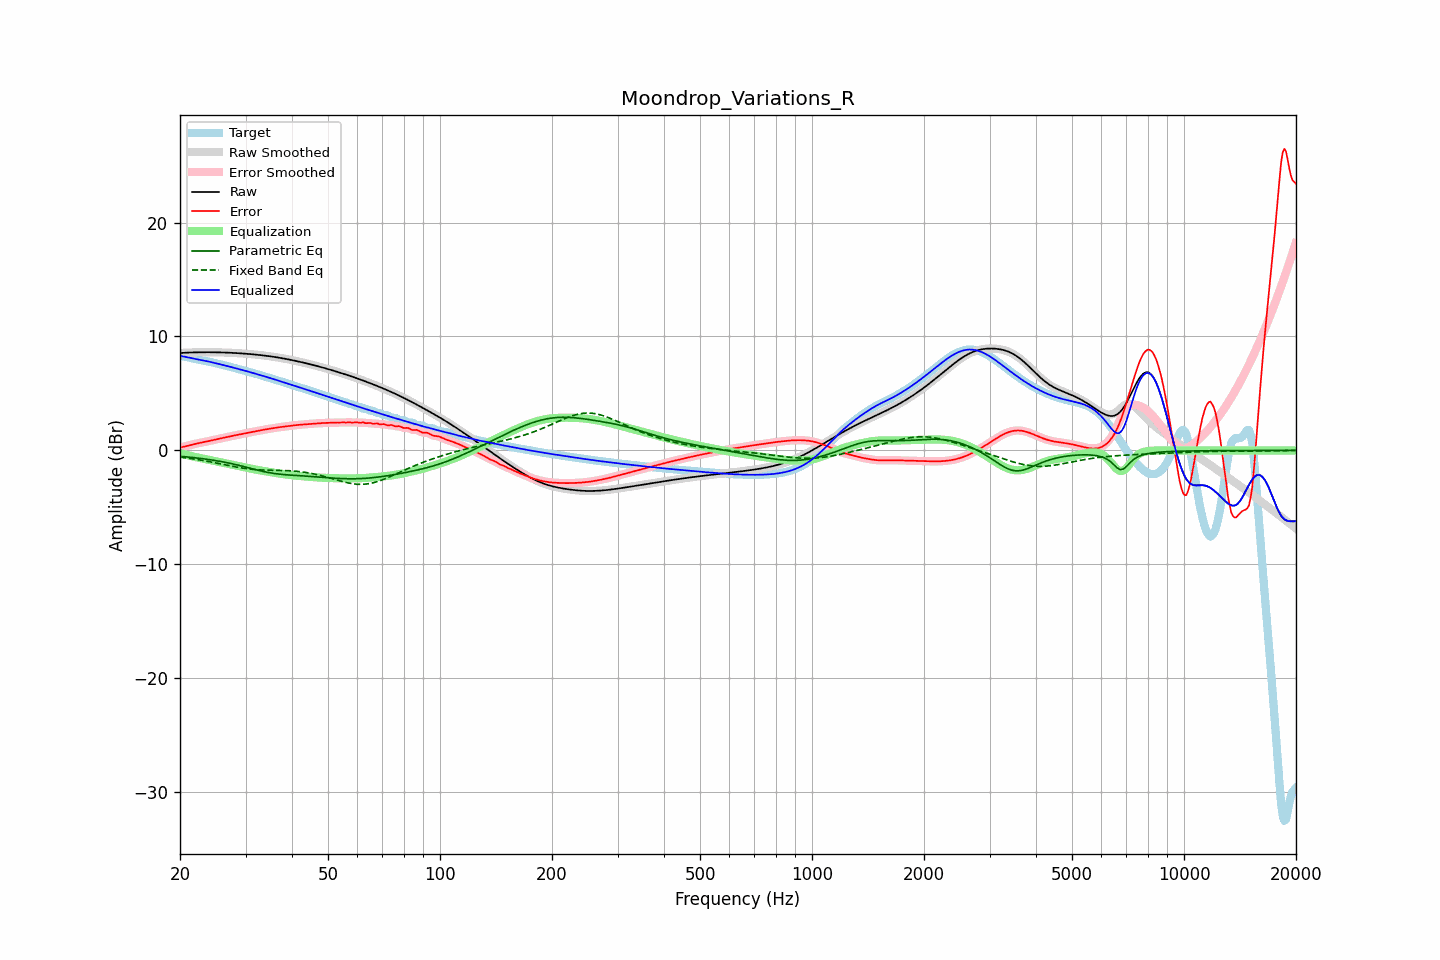

Values plotted in this chart, from the file beside it:
frequency, raw, error, smoothed, error_smoothed, equalization, parametric_eq, fixed_band_eq, equalized_raw, equalized_smoothed, target
20.00, 8.55, 0.24, 8.55, 0.24, -0.24, -0.52, -0.59, 8.31, 8.31, 8.30
20.20, 8.56, 0.28, 8.56, 0.28, -0.28, -0.53, -0.61, 8.28, 8.28, 8.28
20.40, 8.57, 0.31, 8.57, 0.31, -0.32, -0.54, -0.63, 8.25, 8.25, 8.25
20.61, 8.57, 0.35, 8.57, 0.35, -0.35, -0.55, -0.64, 8.22, 8.22, 8.23
20.81, 8.58, 0.39, 8.58, 0.39, -0.39, -0.57, -0.66, 8.19, 8.19, 8.20
21.02, 8.59, 0.42, 8.59, 0.42, -0.43, -0.58, -0.68, 8.16, 8.16, 8.16
21.23, 8.59, 0.46, 8.59, 0.46, -0.46, -0.60, -0.70, 8.13, 8.13, 8.13
21.44, 8.60, 0.50, 8.60, 0.50, -0.49, -0.61, -0.72, 8.10, 8.10, 8.10
21.66, 8.60, 0.53, 8.60, 0.53, -0.53, -0.63, -0.74, 8.07, 8.07, 8.07
21.87, 8.60, 0.56, 8.60, 0.56, -0.56, -0.64, -0.76, 8.04, 8.04, 8.04
22.09, 8.61, 0.59, 8.61, 0.59, -0.59, -0.66, -0.78, 8.02, 8.02, 8.01
22.31, 8.61, 0.62, 8.61, 0.62, -0.62, -0.67, -0.81, 7.99, 7.99, 7.99
22.54, 8.61, 0.65, 8.61, 0.65, -0.65, -0.69, -0.83, 7.96, 7.96, 7.96
22.76, 8.61, 0.68, 8.61, 0.68, -0.68, -0.71, -0.85, 7.94, 7.94, 7.94
22.99, 8.62, 0.71, 8.62, 0.71, -0.71, -0.73, -0.88, 7.91, 7.91, 7.91
23.22, 8.62, 0.73, 8.62, 0.73, -0.73, -0.74, -0.90, 7.88, 7.88, 7.88
23.45, 8.62, 0.76, 8.62, 0.76, -0.76, -0.76, -0.93, 7.85, 7.85, 7.86
23.69, 8.62, 0.79, 8.62, 0.79, -0.79, -0.78, -0.95, 7.82, 7.82, 7.83
23.92, 8.62, 0.82, 8.62, 0.82, -0.82, -0.80, -0.98, 7.79, 7.79, 7.80
24.16, 8.62, 0.85, 8.62, 0.85, -0.86, -0.82, -1.01, 7.76, 7.76, 7.76
24.40, 8.62, 0.89, 8.62, 0.89, -0.89, -0.85, -1.04, 7.73, 7.73, 7.73
24.65, 8.61, 0.92, 8.61, 0.92, -0.92, -0.87, -1.06, 7.69, 7.69, 7.69
24.89, 8.61, 0.95, 8.61, 0.95, -0.95, -0.89, -1.09, 7.66, 7.66, 7.66
25.14, 8.61, 0.98, 8.61, 0.98, -0.98, -0.91, -1.12, 7.63, 7.63, 7.62
25.39, 8.61, 1.02, 8.61, 1.02, -1.01, -0.94, -1.15, 7.59, 7.59, 7.59
25.65, 8.60, 1.04, 8.60, 1.04, -1.04, -0.96, -1.18, 7.56, 7.56, 7.56
25.91, 8.60, 1.07, 8.60, 1.07, -1.07, -0.99, -1.21, 7.53, 7.53, 7.53
26.16, 8.59, 1.10, 8.59, 1.10, -1.10, -1.02, -1.24, 7.49, 7.49, 7.49
26.43, 8.59, 1.13, 8.59, 1.13, -1.13, -1.04, -1.26, 7.46, 7.46, 7.46
26.69, 8.58, 1.16, 8.58, 1.16, -1.16, -1.07, -1.29, 7.42, 7.42, 7.42
26.96, 8.58, 1.19, 8.58, 1.19, -1.19, -1.10, -1.32, 7.38, 7.38, 7.39
27.23, 8.57, 1.23, 8.57, 1.23, -1.22, -1.13, -1.35, 7.35, 7.35, 7.35
27.50, 8.57, 1.26, 8.57, 1.26, -1.26, -1.16, -1.38, 7.31, 7.31, 7.31
27.77, 8.56, 1.29, 8.56, 1.29, -1.29, -1.19, -1.41, 7.27, 7.27, 7.27
28.05, 8.55, 1.32, 8.55, 1.32, -1.31, -1.22, -1.43, 7.24, 7.24, 7.23
28.33, 8.54, 1.34, 8.54, 1.34, -1.34, -1.26, -1.46, 7.20, 7.20, 7.20
28.62, 8.53, 1.37, 8.53, 1.37, -1.37, -1.29, -1.49, 7.16, 7.16, 7.16
28.90, 8.53, 1.40, 8.53, 1.40, -1.40, -1.32, -1.51, 7.12, 7.12, 7.13
29.19, 8.52, 1.43, 8.52, 1.43, -1.43, -1.36, -1.53, 7.09, 7.09, 7.09
29.48, 8.51, 1.46, 8.51, 1.46, -1.46, -1.39, -1.55, 7.05, 7.05, 7.05
29.78, 8.50, 1.49, 8.50, 1.49, -1.49, -1.43, -1.58, 7.01, 7.01, 7.01
30.08, 8.49, 1.52, 8.49, 1.52, -1.51, -1.47, -1.60, 6.97, 6.97, 6.97
30.38, 8.47, 1.54, 8.47, 1.54, -1.54, -1.50, -1.61, 6.93, 6.93, 6.93
30.68, 8.46, 1.57, 8.46, 1.57, -1.57, -1.54, -1.63, 6.89, 6.89, 6.89
30.99, 8.45, 1.60, 8.45, 1.60, -1.60, -1.58, -1.65, 6.85, 6.85, 6.85
31.30, 8.44, 1.63, 8.44, 1.63, -1.63, -1.61, -1.66, 6.81, 6.81, 6.81
31.61, 8.42, 1.65, 8.42, 1.65, -1.65, -1.65, -1.67, 6.77, 6.77, 6.77
31.93, 8.41, 1.68, 8.41, 1.68, -1.68, -1.69, -1.68, 6.73, 6.73, 6.73
32.24, 8.40, 1.71, 8.40, 1.71, -1.71, -1.72, -1.70, 6.69, 6.69, 6.69
32.57, 8.38, 1.74, 8.38, 1.74, -1.73, -1.76, -1.70, 6.65, 6.65, 6.65
32.89, 8.37, 1.76, 8.37, 1.76, -1.76, -1.79, -1.71, 6.61, 6.61, 6.60
33.22, 8.35, 1.79, 8.35, 1.79, -1.78, -1.82, -1.72, 6.56, 6.56, 6.56
33.55, 8.33, 1.81, 8.33, 1.81, -1.81, -1.85, -1.72, 6.52, 6.52, 6.52
33.89, 8.32, 1.83, 8.32, 1.83, -1.83, -1.88, -1.73, 6.48, 6.48, 6.48
34.23, 8.30, 1.85, 8.30, 1.85, -1.86, -1.91, -1.73, 6.44, 6.44, 6.44
34.57, 8.28, 1.88, 8.28, 1.88, -1.88, -1.94, -1.74, 6.40, 6.40, 6.40
34.92, 8.26, 1.90, 8.26, 1.90, -1.90, -1.97, -1.74, 6.36, 6.36, 6.36
35.27, 8.24, 1.92, 8.24, 1.92, -1.93, -1.99, -1.74, 6.31, 6.31, 6.32
35.62, 8.22, 1.95, 8.22, 1.95, -1.95, -2.01, -1.74, 6.27, 6.27, 6.27
35.97, 8.20, 1.97, 8.20, 1.97, -1.97, -2.03, -1.75, 6.23, 6.23, 6.22
... 635 more rows
